Image classification data set "Dataset" (nyza-cabillo/Thesis on GitHub). Class labels (3): black pod rot, healthy, pod borer.

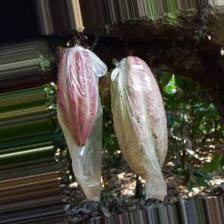
Label: healthy

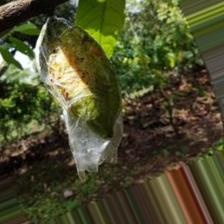
Label: pod borer

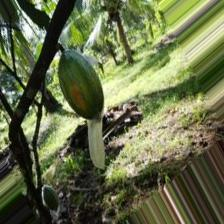
Label: pod borer

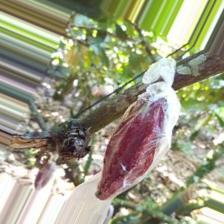
Label: healthy

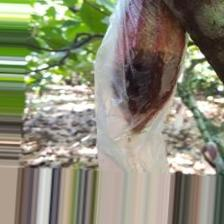
Label: black pod rot

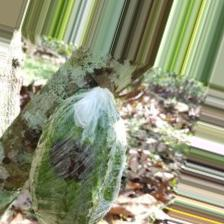
Label: black pod rot
